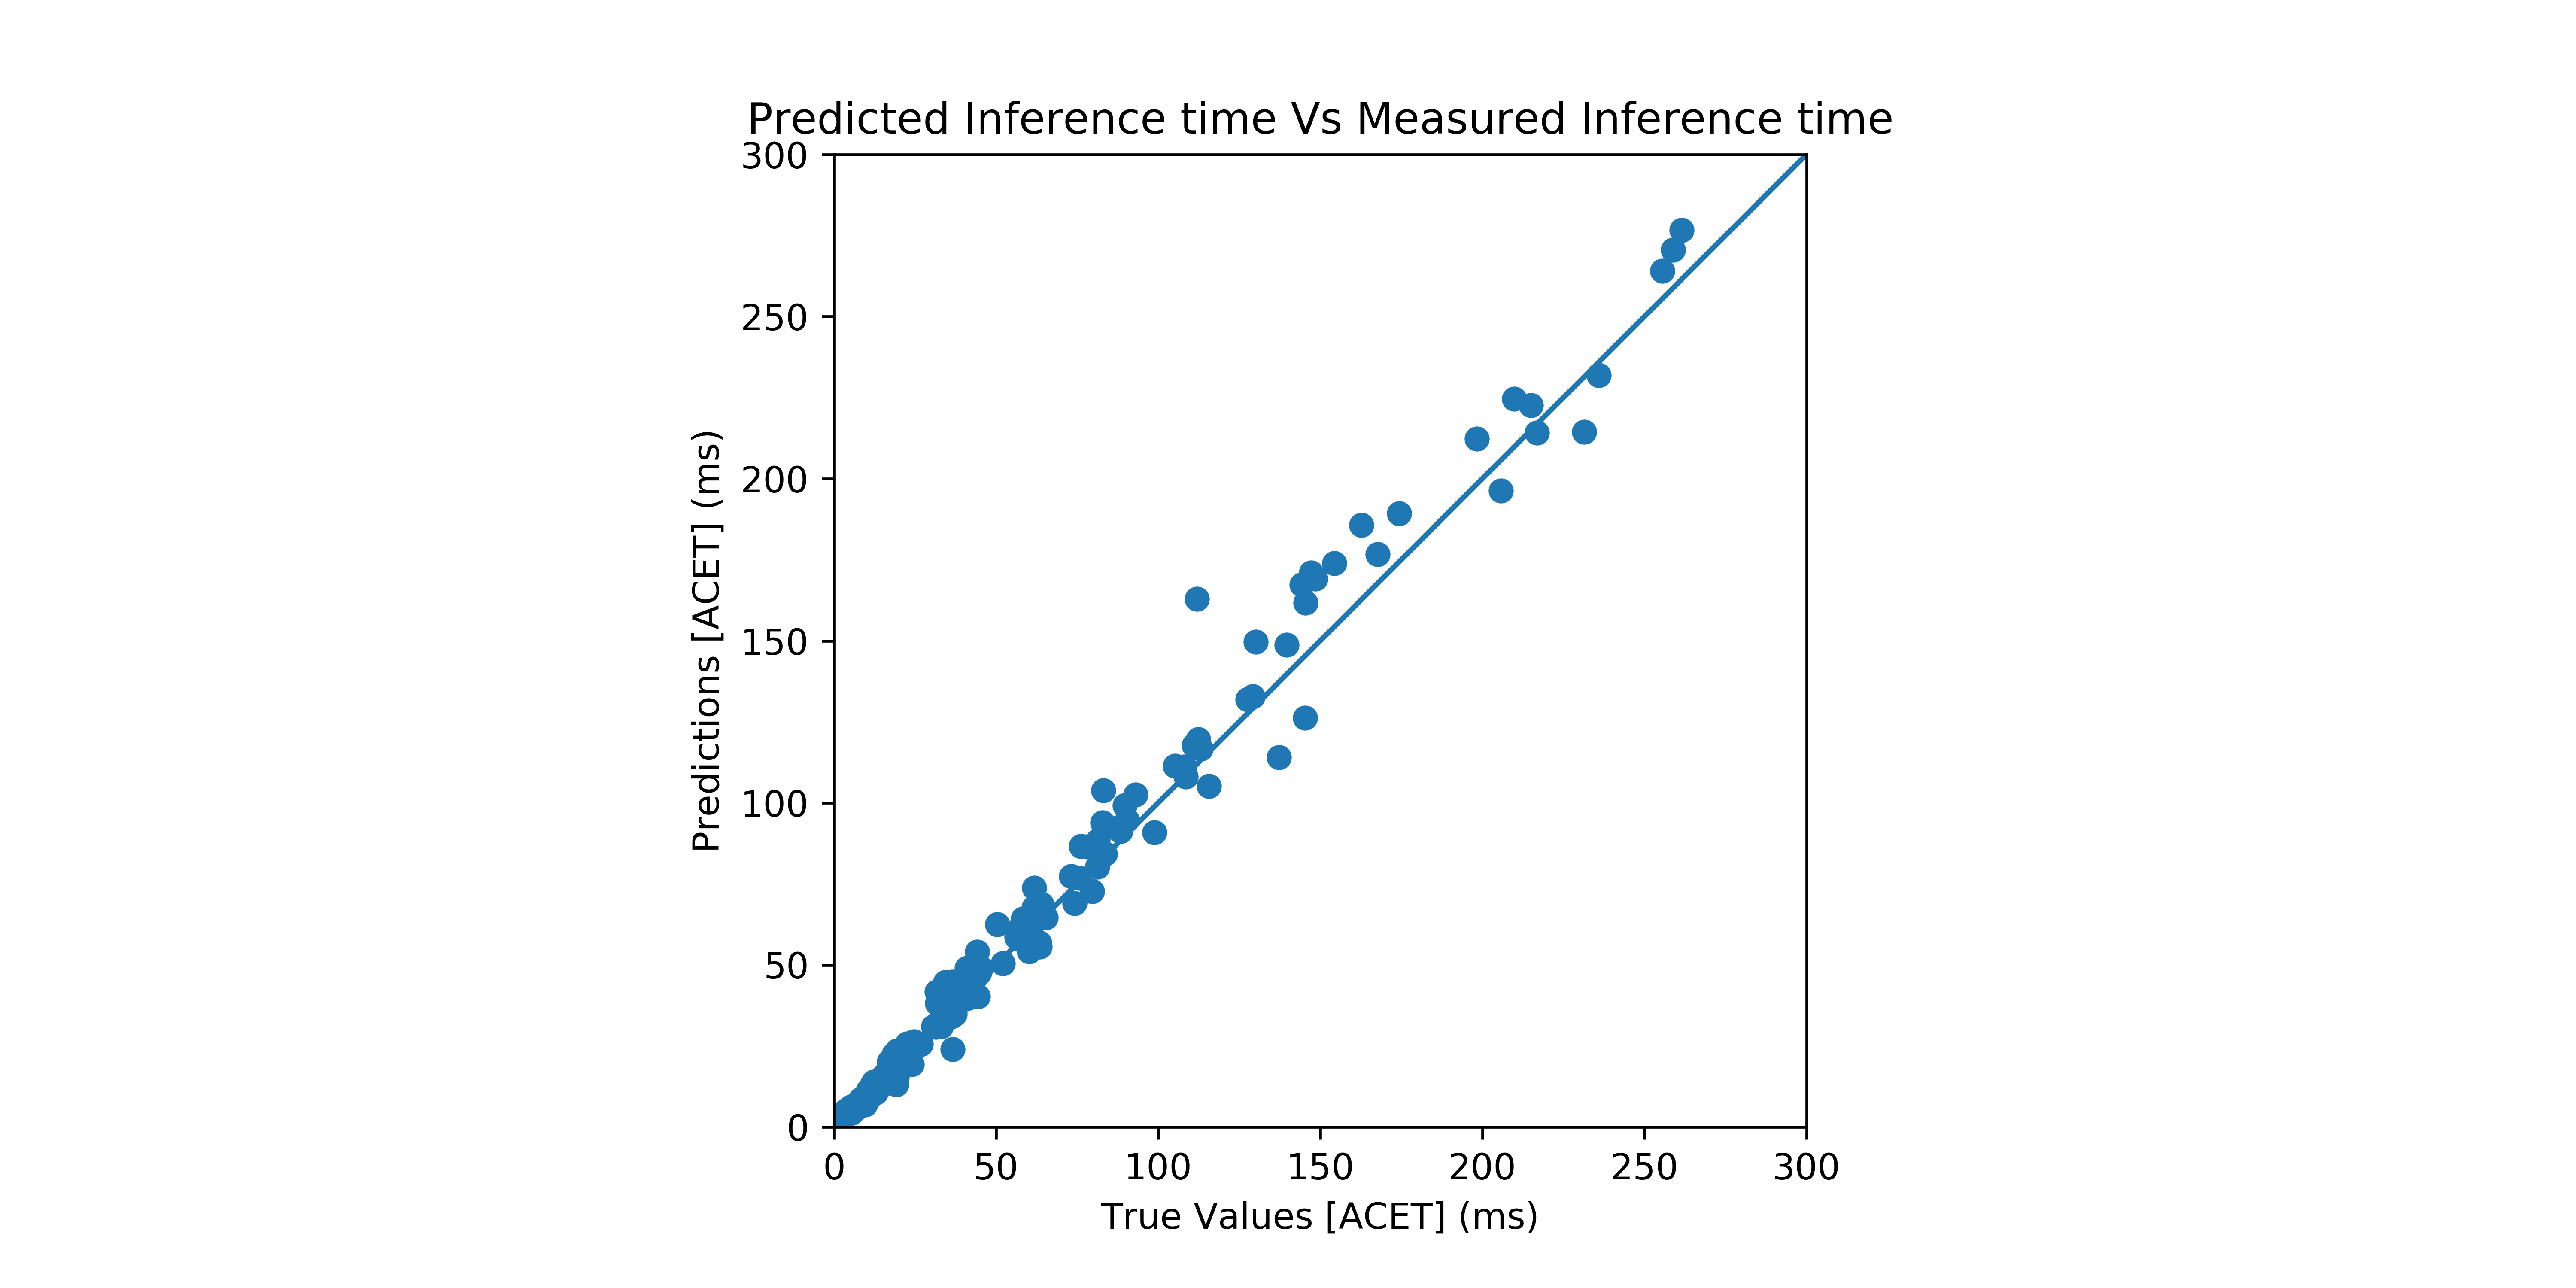

The table this chart was drawn from, first rows:
DenseNet-121, (1, 90, 90, 3), 9.11961646, 8.568117, 0.5514993182763668, 93.95260403005625
DenseNet-121, (1, 512, 512, 3), 35.3, 34.62, 0.6818, 98.07
DenseNet-121, (1, 720, 720, 3), 65.43, 64.61, 0.8166, 98.75
DenseNet-161, (1, 512, 512, 3), 88.42, 91.31, 2.892, 96.73
DenseNet-161, (1, 720, 720, 3), 167.8, 176.7, 8.966, 94.66
DenseNet-169, (1, 90, 90, 3), 15.07, 14.89, 0.1792, 98.81
DenseNet-169, (1, 512, 512, 3), 44.83, 47.55, 2.721, 93.93
DenseNet-169, (1, 720, 720, 3), 81.38, 88.32, 6.948, 91.46
DenseNet-201, (1, 90, 90, 3), 20.6, 19.81, 0.7876, 96.18
DenseNet-201, (1, 512, 512, 3), 58.36, 64.2, 5.835, 90
DenseNet-201, (1, 720, 720, 3), 105.3, 111.3, 6.058, 94.25
DenseNet-264, (1, 512, 512, 3), 83.06, 103.8, 20.78, 74.98
DenseNet-264, (1, 720, 720, 3), 148.5, 169.1, 20.6, 86.13
DPN-92, (1, 90, 90, 3), 32.28, 31.35, 0.9318, 97.11
DPN-92, (1, 512, 512, 3), 112.4, 119.5, 7.136, 93.65
DPN-92, (1, 720, 720, 3), 198.3, 212.3, 13.95, 92.96
Inception-v1, (1, 512, 512, 3), 16.95, 20.13, 3.175, 81.27
Inception-v1, (1, 720, 720, 3), 31.91, 38.15, 6.239, 80.45
Inception-v3, (1, 90, 90, 3), 15.15, 15.02, 0.133, 99.12
Inception-v3, (1, 512, 512, 3), 43.44, 49.05, 5.616, 87.07
Inception-v3, (1, 720, 720, 3), 61.72, 73.72, 12, 80.56
Xception, (1, 90, 90, 3), 10.53, 10.3, 0.2249, 97.86
Xception, (1, 512, 512, 3), 57.18, 61.03, 3.849, 93.27
Xception, (1, 720, 720, 3), 108.5, 108.1, 0.4172, 99.62
InceptionResNetV2, (1, 90, 90, 3), 32.22, 32, 0.2167, 99.33
InceptionResNetV2, (1, 512, 512, 3), 98.91, 90.86, 8.046, 91.87
InceptionResNetV2, (1, 720, 720, 3), 154.4, 173.9, 19.46, 87.4
MobileNet0.25-v1, (1, 90, 90, 3), 0.6098, 0.6292, 0.01938, 96.82
MobileNet0.25-v1, (1, 512, 512, 3), 2.888, 2.812, 0.07542, 97.39
MobileNet0.25-v1, (1, 720, 720, 3), 4.931, 4.937, 0.006629, 99.87
MobileNet0.5-v1, (1, 90, 90, 3), 0.9422, 1.011, 0.06841, 92.74
MobileNet0.5-v1, (1, 512, 512, 3), 5.219, 6.249, 1.031, 80.25
MobileNet0.5-v1, (1, 720, 720, 3), 9.371, 9.391, 0.01946, 99.79
MobileNet0.75-v1, (1, 90, 90, 3), 1.5, 1.591, 0.09047, 93.97
MobileNet0.75-v1, (1, 512, 512, 3), 8.298, 8.024, 0.2738, 96.7
MobileNet0.75-v1, (1, 720, 720, 3), 15.4, 15.86, 0.4585, 97.02
MobileNet1.0-v1, (1, 90, 90, 3), 2.052, 2.024, 0.02772, 98.65
MobileNet1.0-v1, (1, 512, 512, 3), 11.71, 12.97, 1.255, 89.29
MobileNet1.0-v1, (1, 720, 720, 3), 21.82, 24.63, 2.809, 87.12
MobileNet0.35-v2, (1, 90, 90, 3), 1.091, 1.143, 0.05242, 95.19
MobileNet0.35-v2, (1, 512, 512, 3), 5.705, 5.891, 0.1862, 96.74
MobileNet0.35-v2, (1, 720, 720, 3), 9.915, 7.545, 2.37, 76.1
MobileNet0.5-v2, (1, 90, 90, 3), 1.174, 1.358, 0.1836, 84.37
MobileNet0.5-v2, (1, 512, 512, 3), 6.903, 6.986, 0.08209, 98.81
MobileNet0.5-v2, (1, 720, 720, 3), 12.29, 12.92, 0.631, 94.86
MobileNet0.75-v2, (1, 90, 90, 3), 1.582, 1.626, 0.04398, 97.22
MobileNet0.75-v2, (1, 512, 512, 3), 10.63, 10.41, 0.2199, 97.93
MobileNet0.75-v2, (1, 720, 720, 3), 19.54, 19.72, 0.1762, 99.1
MobileNet1.0-v2, (1, 90, 90, 3), 2.054, 2.137, 0.08257, 95.98
MobileNet1.0-v2, (1, 512, 512, 3), 12.31, 13.97, 1.656, 86.55
MobileNet1.0-v2, (1, 720, 720, 3), 22.53, 25.72, 3.19, 85.84
MobileNet1.3-v2, (1, 90, 90, 3), 2.719, 2.794, 0.07467, 97.25
MobileNet1.3-v2, (1, 512, 512, 3), 17.08, 19.12, 2.042, 88.05
MobileNet1.3-v2, (1, 720, 720, 3), 31.73, 41.66, 9.933, 68.7
MobileNet1.4-v2, (1, 90, 90, 3), 2.971, 3.071, 0.1004, 96.62
MobileNet1.4-v2, (1, 512, 512, 3), 18.48, 22.4, 3.918, 78.79
MobileNet1.4-v2, (1, 720, 720, 3), 34.38, 44.68, 10.3, 70.05
MobileNet-small0.75-v3, (1, 90, 90, 3), 2.207, 2.235, 0.02771, 98.74
MobileNet-small0.75-v3, (1, 512, 512, 3), 6.654, 6.406, 0.2487, 96.26
MobileNet-small0.75-v3, (1, 720, 720, 3), 11.11, 9.289, 1.821, 83.61
MobileNet-small1.0-v3, (1, 90, 90, 3), 2.187, 2.235, 0.04775, 97.82
... 149 more rows
